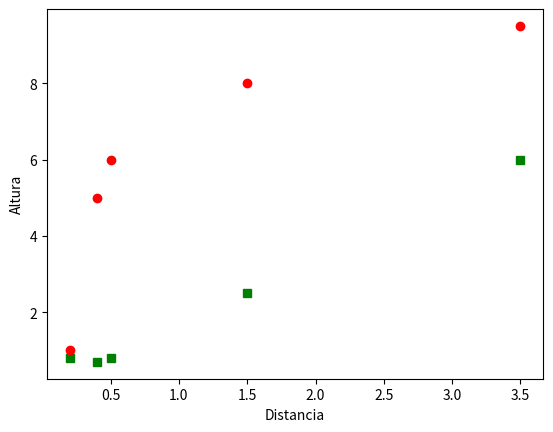

This chart was generated by the following Python code:



import numpy as np
import matplotlib.pylab as plt

x = np.array([0.2, 0.4, 0.5, 1.5, 3.5], dtype = np.float32)
y = np.array([0.8, 0.7, 0.8, 2.5, 6.0], dtype = np.float32)
y2 = np.array([1, 5 , 6,  8, 9.5], dtype = np.float32)

plt.xlabel("Distancia")
plt.ylabel("Altura")
plt.plot(x, y, "sg")
plt.plot(x, y2,"or")
plt.savefig("grafico.pdf")
plt.show()
